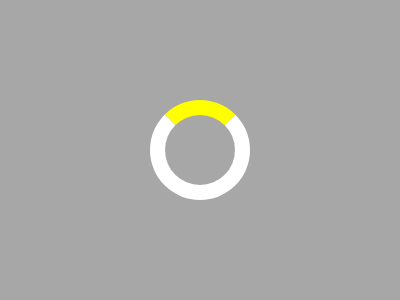

Reproduce this picture with HTML and CSS.

<!DOCTYPE html>
<html lang="en">
  <head>
    <meta charset="UTF-8" />
    <meta http-equiv="X-UA-Compatible" content="IE=edge" />
    <meta name="viewport" content="width=device-width, initial-scale=1.0" />
    <title>Document</title>
    <style>
      * {
        margin: 0;
        padding: 0;
        box-sizing: border-box;
      }
      body {
        width: 100vw;
        height: 100vh;
        background-color: rgb(167, 167, 167);
        display: grid;
        place-items: center;
      }
      .loader {
        width: 100px;
        height: 100px;
        background: transparent;
        border: 15px solid rgb(255, 255, 255);
        border-top: 15px solid yellow;
        border-radius: 50%;
        animation: load 2s linear infinite;
      }
      @keyframes load {
        0% {
          transform: rotate(0deg);
        }
        100% {
          transform: rotate(360deg);
        }
      }
    </style>
  </head>
  <body>
    <div class="loader"></div>
  </body>
</html>
